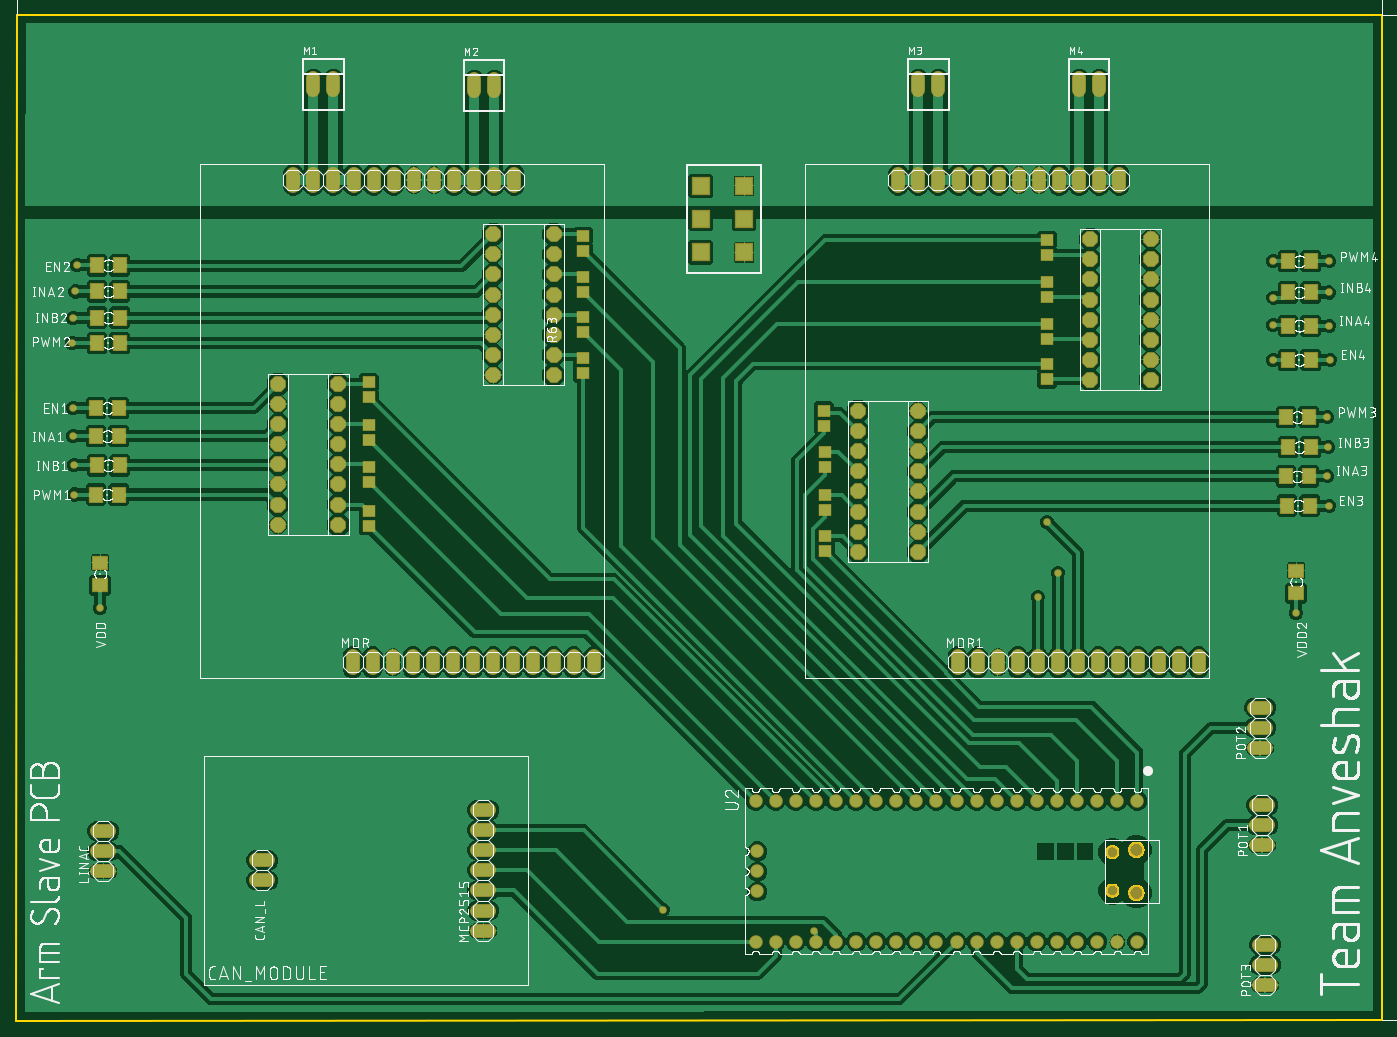
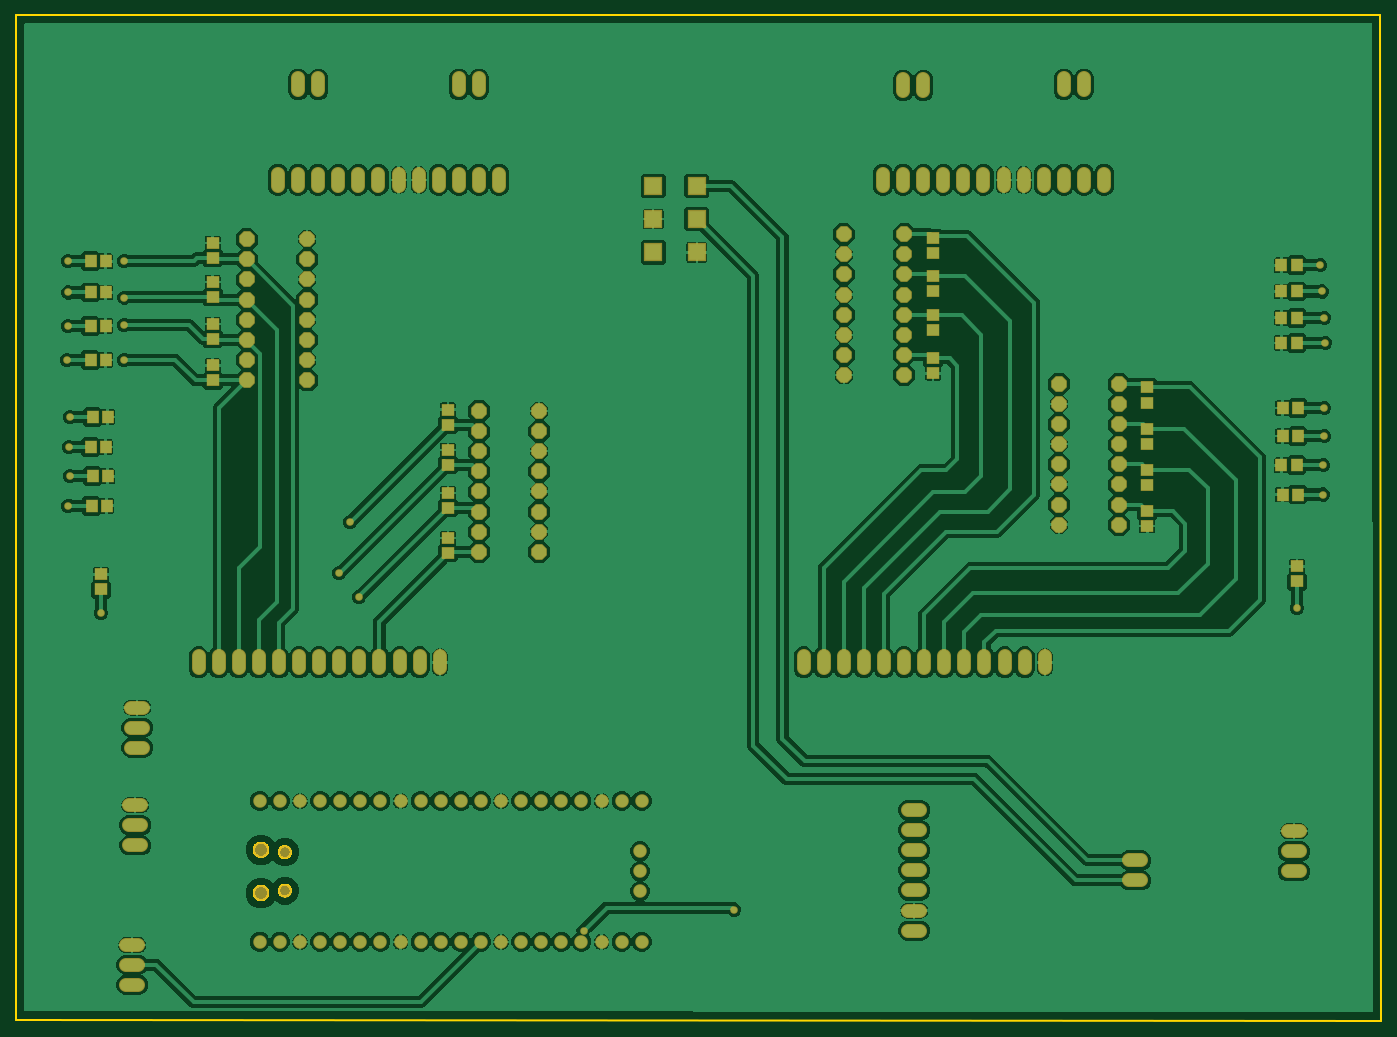
Circuit board: 8 layer files. Board 172.6 x 127.2 mm.
- bottom_copper: copper_bottom.gbr (354151 bytes)
- top_copper: copper_top.gbr (258628 bytes)
- outline: profile.gbr (5776 bytes)
- top_silk: silkscreen_top.gbr (377831 bytes)
- bottom_mask: soldermask_bottom.gbr (8047 bytes)
- top_mask: soldermask_top.gbr (8062 bytes)
- paste: solderpaste_bottom.gbr (1622 bytes)
- paste: solderpaste_top.gbr (1637 bytes)

=== bottom_copper: copper_bottom.gbr (354151 bytes, source omitted) ===
=== top_copper: copper_top.gbr (258628 bytes, source omitted) ===
=== outline: profile.gbr ===
G04 EAGLE Gerber RS-274X export*
G75*
%MOMM*%
%FSLAX34Y34*%
%LPD*%
%IN*%
%IPPOS*%
%AMOC8*
5,1,8,0,0,1.08239X$1,22.5*%
G01*
%ADD10C,0.254000*%


D10*
X1257300Y209550D02*
X2983030Y210820D01*
X2983030Y1481330D01*
X1258570Y1481330D01*
X1257300Y209550D01*
X2672927Y417030D02*
X2672144Y417099D01*
X2671370Y417235D01*
X2670611Y417438D01*
X2669873Y417707D01*
X2669160Y418039D01*
X2668480Y418432D01*
X2667836Y418883D01*
X2667234Y419388D01*
X2666678Y419944D01*
X2666173Y420546D01*
X2665722Y421190D01*
X2665329Y421870D01*
X2664997Y422583D01*
X2664728Y423321D01*
X2664525Y424080D01*
X2664389Y424854D01*
X2664320Y425637D01*
X2664320Y426423D01*
X2664389Y427206D01*
X2664525Y427980D01*
X2664728Y428739D01*
X2664997Y429477D01*
X2665329Y430190D01*
X2665722Y430870D01*
X2666173Y431514D01*
X2666678Y432116D01*
X2667234Y432672D01*
X2667836Y433177D01*
X2668480Y433628D01*
X2669160Y434021D01*
X2669873Y434353D01*
X2670611Y434622D01*
X2671370Y434825D01*
X2672144Y434962D01*
X2672927Y435030D01*
X2673713Y435030D01*
X2674496Y434962D01*
X2675270Y434825D01*
X2676029Y434622D01*
X2676767Y434353D01*
X2677480Y434021D01*
X2678160Y433628D01*
X2678804Y433177D01*
X2679406Y432672D01*
X2679962Y432116D01*
X2680467Y431514D01*
X2680918Y430870D01*
X2681311Y430190D01*
X2681643Y429477D01*
X2681912Y428739D01*
X2682115Y427980D01*
X2682252Y427206D01*
X2682320Y426423D01*
X2682320Y425637D01*
X2682252Y424854D01*
X2682115Y424080D01*
X2681912Y423321D01*
X2681643Y422583D01*
X2681311Y421870D01*
X2680918Y421190D01*
X2680467Y420546D01*
X2679962Y419944D01*
X2679406Y419388D01*
X2678804Y418883D01*
X2678160Y418432D01*
X2677480Y418039D01*
X2676767Y417707D01*
X2676029Y417438D01*
X2675270Y417235D01*
X2674496Y417099D01*
X2673713Y417030D01*
X2672927Y417030D01*
X2672927Y362530D02*
X2672144Y362599D01*
X2671370Y362735D01*
X2670611Y362938D01*
X2669873Y363207D01*
X2669160Y363539D01*
X2668480Y363932D01*
X2667836Y364383D01*
X2667234Y364888D01*
X2666678Y365444D01*
X2666173Y366046D01*
X2665722Y366690D01*
X2665329Y367370D01*
X2664997Y368083D01*
X2664728Y368821D01*
X2664525Y369580D01*
X2664389Y370354D01*
X2664320Y371137D01*
X2664320Y371923D01*
X2664389Y372706D01*
X2664525Y373480D01*
X2664728Y374239D01*
X2664997Y374977D01*
X2665329Y375690D01*
X2665722Y376370D01*
X2666173Y377014D01*
X2666678Y377616D01*
X2667234Y378172D01*
X2667836Y378677D01*
X2668480Y379128D01*
X2669160Y379521D01*
X2669873Y379853D01*
X2670611Y380122D01*
X2671370Y380325D01*
X2672144Y380462D01*
X2672927Y380530D01*
X2673713Y380530D01*
X2674496Y380462D01*
X2675270Y380325D01*
X2676029Y380122D01*
X2676767Y379853D01*
X2677480Y379521D01*
X2678160Y379128D01*
X2678804Y378677D01*
X2679406Y378172D01*
X2679962Y377616D01*
X2680467Y377014D01*
X2680918Y376370D01*
X2681311Y375690D01*
X2681643Y374977D01*
X2681912Y374239D01*
X2682115Y373480D01*
X2682252Y372706D01*
X2682320Y371923D01*
X2682320Y371137D01*
X2682252Y370354D01*
X2682115Y369580D01*
X2681912Y368821D01*
X2681643Y368083D01*
X2681311Y367370D01*
X2680918Y366690D01*
X2680467Y366046D01*
X2679962Y365444D01*
X2679406Y364888D01*
X2678804Y364383D01*
X2678160Y363932D01*
X2677480Y363539D01*
X2676767Y363207D01*
X2676029Y362938D01*
X2675270Y362735D01*
X2674496Y362599D01*
X2673713Y362530D01*
X2672927Y362530D01*
X2642652Y415530D02*
X2641918Y415602D01*
X2641195Y415746D01*
X2640490Y415960D01*
X2639809Y416242D01*
X2639160Y416589D01*
X2638547Y416999D01*
X2637977Y417466D01*
X2637456Y417987D01*
X2636989Y418557D01*
X2636579Y419170D01*
X2636232Y419819D01*
X2635950Y420500D01*
X2635736Y421205D01*
X2635592Y421928D01*
X2635520Y422662D01*
X2635520Y423398D01*
X2635592Y424132D01*
X2635736Y424855D01*
X2635950Y425560D01*
X2636232Y426241D01*
X2636579Y426890D01*
X2636989Y427503D01*
X2637456Y428073D01*
X2637977Y428594D01*
X2638547Y429061D01*
X2639160Y429471D01*
X2639809Y429818D01*
X2640490Y430100D01*
X2641195Y430314D01*
X2641918Y430458D01*
X2642652Y430530D01*
X2643388Y430530D01*
X2644122Y430458D01*
X2644845Y430314D01*
X2645550Y430100D01*
X2646231Y429818D01*
X2646880Y429471D01*
X2647493Y429061D01*
X2648063Y428594D01*
X2648584Y428073D01*
X2649051Y427503D01*
X2649461Y426890D01*
X2649808Y426241D01*
X2650090Y425560D01*
X2650304Y424855D01*
X2650448Y424132D01*
X2650520Y423398D01*
X2650520Y422662D01*
X2650448Y421928D01*
X2650304Y421205D01*
X2650090Y420500D01*
X2649808Y419819D01*
X2649461Y419170D01*
X2649051Y418557D01*
X2648584Y417987D01*
X2648063Y417466D01*
X2647493Y416999D01*
X2646880Y416589D01*
X2646231Y416242D01*
X2645550Y415960D01*
X2644845Y415746D01*
X2644122Y415602D01*
X2643388Y415530D01*
X2642652Y415530D01*
X2642652Y367030D02*
X2641918Y367102D01*
X2641195Y367246D01*
X2640490Y367460D01*
X2639809Y367742D01*
X2639160Y368089D01*
X2638547Y368499D01*
X2637977Y368966D01*
X2637456Y369487D01*
X2636989Y370057D01*
X2636579Y370670D01*
X2636232Y371319D01*
X2635950Y372000D01*
X2635736Y372705D01*
X2635592Y373428D01*
X2635520Y374162D01*
X2635520Y374898D01*
X2635592Y375632D01*
X2635736Y376355D01*
X2635950Y377060D01*
X2636232Y377741D01*
X2636579Y378390D01*
X2636989Y379003D01*
X2637456Y379573D01*
X2637977Y380094D01*
X2638547Y380561D01*
X2639160Y380971D01*
X2639809Y381318D01*
X2640490Y381600D01*
X2641195Y381814D01*
X2641918Y381958D01*
X2642652Y382030D01*
X2643388Y382030D01*
X2644122Y381958D01*
X2644845Y381814D01*
X2645550Y381600D01*
X2646231Y381318D01*
X2646880Y380971D01*
X2647493Y380561D01*
X2648063Y380094D01*
X2648584Y379573D01*
X2649051Y379003D01*
X2649461Y378390D01*
X2649808Y377741D01*
X2650090Y377060D01*
X2650304Y376355D01*
X2650448Y375632D01*
X2650520Y374898D01*
X2650520Y374162D01*
X2650448Y373428D01*
X2650304Y372705D01*
X2650090Y372000D01*
X2649808Y371319D01*
X2649461Y370670D01*
X2649051Y370057D01*
X2648584Y369487D01*
X2648063Y368966D01*
X2647493Y368499D01*
X2646880Y368089D01*
X2646231Y367742D01*
X2645550Y367460D01*
X2644845Y367246D01*
X2644122Y367102D01*
X2643388Y367030D01*
X2642652Y367030D01*
M02*

=== top_silk: silkscreen_top.gbr (377831 bytes, source omitted) ===
=== bottom_mask: soldermask_bottom.gbr (8047 bytes, source omitted) ===
=== top_mask: soldermask_top.gbr (8062 bytes, source omitted) ===
=== paste: solderpaste_bottom.gbr ===
G04 EAGLE Gerber RS-274X export*
G75*
%MOMM*%
%FSLAX34Y34*%
%LPD*%
%INSolderpaste Bottom*%
%IPPOS*%
%AMOC8*
5,1,8,0,0,1.08239X$1,22.5*%
G01*
%ADD10R,1.500000X1.300000*%
%ADD11R,1.300000X1.500000*%


D10*
X1363980Y765200D03*
X1363980Y784200D03*
D11*
X1363370Y948690D03*
X1382370Y948690D03*
X1364640Y1131570D03*
X1383640Y1131570D03*
X1364640Y911860D03*
X1383640Y911860D03*
X1364640Y1098550D03*
X1383640Y1098550D03*
X1363370Y875030D03*
X1382370Y875030D03*
X1364640Y1066800D03*
X1383640Y1066800D03*
X1363370Y984250D03*
X1382370Y984250D03*
X1364640Y1164590D03*
X1383640Y1164590D03*
D10*
X2875280Y755040D03*
X2875280Y774040D03*
D11*
X2886050Y897890D03*
X2867050Y897890D03*
X2888590Y1088390D03*
X2869590Y1088390D03*
X2888590Y934720D03*
X2869590Y934720D03*
X2888590Y1130300D03*
X2869590Y1130300D03*
X2886050Y972820D03*
X2867050Y972820D03*
X2888590Y1169670D03*
X2869590Y1169670D03*
X2887320Y861060D03*
X2868320Y861060D03*
X2888590Y1045210D03*
X2869590Y1045210D03*
D10*
X1553210Y887120D03*
X1553210Y906120D03*
X1553210Y991260D03*
X1553210Y1010260D03*
X1823720Y1082700D03*
X1823720Y1101700D03*
X1823720Y1180490D03*
X1823720Y1199490D03*
X2437130Y931520D03*
X2437130Y912520D03*
X2437130Y819760D03*
X2437130Y800760D03*
X2734310Y1143610D03*
X2734310Y1124610D03*
X2734310Y1038200D03*
X2734310Y1019200D03*
X2437130Y876910D03*
X2437130Y857910D03*
X2437130Y982320D03*
X2437130Y963320D03*
X1553210Y835050D03*
X1553210Y854050D03*
X1553210Y939190D03*
X1553210Y958190D03*
X1823720Y1028090D03*
X1823720Y1047090D03*
X1823720Y1132230D03*
X1823720Y1151230D03*
X2734310Y1193140D03*
X2734310Y1174140D03*
X2734310Y1090270D03*
X2734310Y1071270D03*
M02*

=== paste: solderpaste_top.gbr ===
G04 EAGLE Gerber RS-274X export*
G75*
%MOMM*%
%FSLAX34Y34*%
%LPD*%
%INSolderpaste Top*%
%IPPOS*%
%AMOC8*
5,1,8,0,0,1.08239X$1,22.5*%
G01*
%ADD10R,1.803000X1.600000*%
%ADD11R,1.600000X1.803000*%
%ADD12R,1.500000X1.300000*%


D10*
X2875280Y778760D03*
X2875280Y750320D03*
X1363980Y788920D03*
X1363980Y760480D03*
D11*
X1387090Y948690D03*
X1358650Y948690D03*
X1388360Y1131570D03*
X1359920Y1131570D03*
X1388360Y911860D03*
X1359920Y911860D03*
X1388360Y1098550D03*
X1359920Y1098550D03*
X1387090Y875030D03*
X1358650Y875030D03*
X1388360Y1066800D03*
X1359920Y1066800D03*
X1387090Y984250D03*
X1358650Y984250D03*
X1388360Y1164590D03*
X1359920Y1164590D03*
X2863600Y861060D03*
X2892040Y861060D03*
X2862330Y897890D03*
X2890770Y897890D03*
X2864870Y1045210D03*
X2893310Y1045210D03*
X2864870Y1088390D03*
X2893310Y1088390D03*
X2864870Y934720D03*
X2893310Y934720D03*
X2864870Y1130300D03*
X2893310Y1130300D03*
X2862330Y972820D03*
X2890770Y972820D03*
X2864870Y1169670D03*
X2893310Y1169670D03*
D12*
X1703070Y1016610D03*
X1703070Y997610D03*
X1703070Y963270D03*
X1703070Y944270D03*
X1703070Y909930D03*
X1703070Y890930D03*
X1703070Y854050D03*
X1703070Y835050D03*
X1973580Y1202030D03*
X1973580Y1183030D03*
X1973580Y1149960D03*
X1973580Y1130960D03*
X1973580Y1099160D03*
X1973580Y1080160D03*
X1973580Y1047090D03*
X1973580Y1028090D03*
X2279650Y822300D03*
X2279650Y803300D03*
X2279650Y874370D03*
X2279650Y855370D03*
X2279650Y928980D03*
X2279650Y909980D03*
X2278380Y981050D03*
X2278380Y962050D03*
X2560320Y1020470D03*
X2560320Y1039470D03*
X2560320Y1071270D03*
X2560320Y1090270D03*
X2560320Y1124610D03*
X2560320Y1143610D03*
X2560320Y1177950D03*
X2560320Y1196950D03*
M02*

